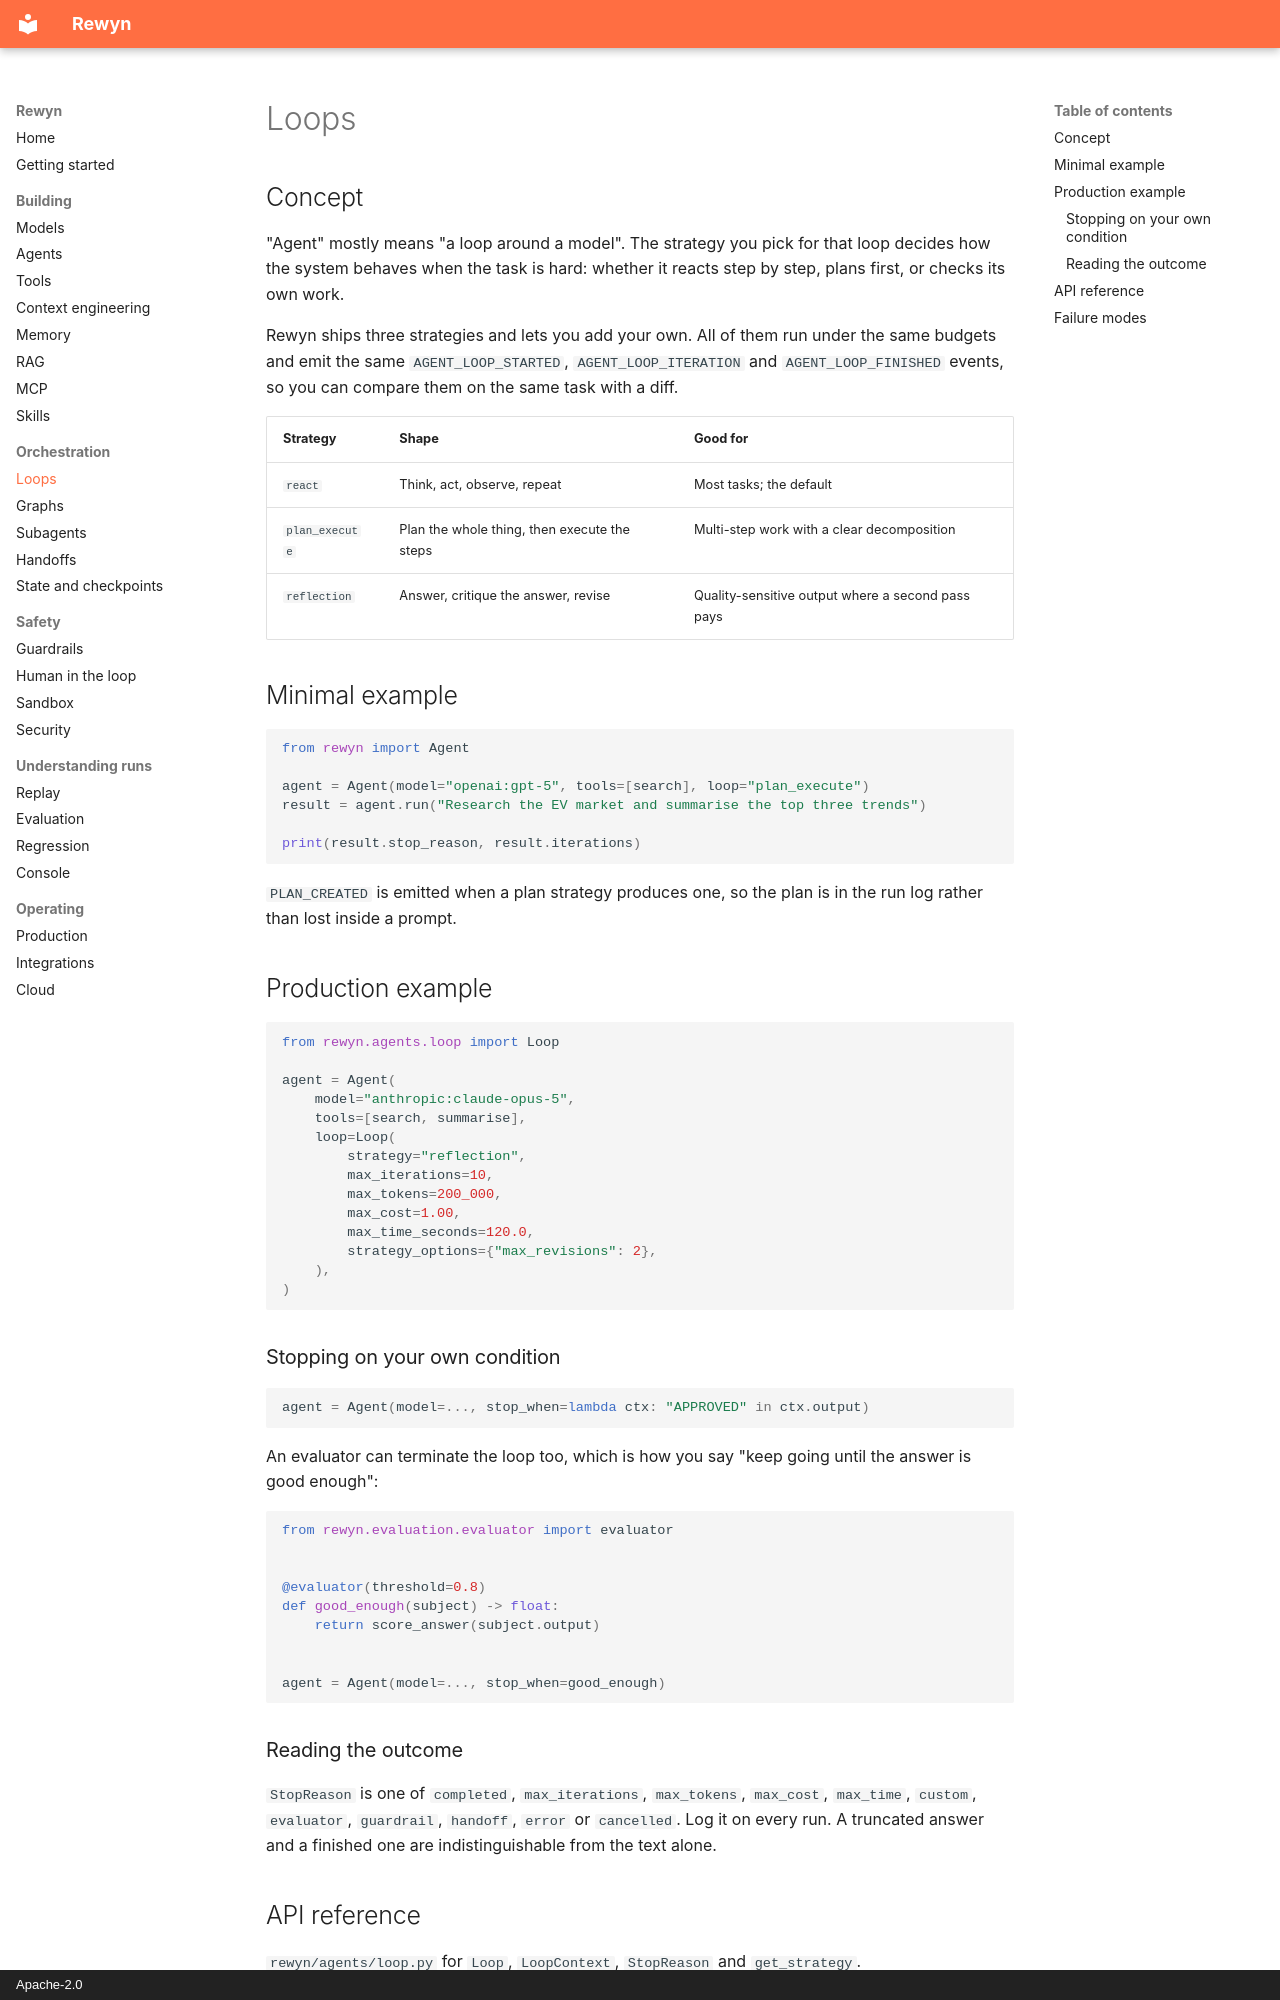

repository: rewyn-dev/rewyn · page: loops/index.html · generator: mkdocs · copyright: Apache-2.0

# Loops

## Concept

"Agent" mostly means "a loop around a model". The strategy you pick for that
loop decides how the system behaves when the task is hard: whether it reacts
step by step, plans first, or checks its own work.

Rewyn ships three strategies and lets you add your own. All of them run
under the same budgets and emit the same `AGENT_LOOP_STARTED`,
`AGENT_LOOP_ITERATION` and `AGENT_LOOP_FINISHED` events, so you can compare
them on the same task with a diff.

| Strategy | Shape | Good for |
| --- | --- | --- |
| `react` | Think, act, observe, repeat | Most tasks; the default |
| `plan_execute` | Plan the whole thing, then execute the steps | Multi-step work with a clear decomposition |
| `reflection` | Answer, critique the answer, revise | Quality-sensitive output where a second pass pays |

## Minimal example

```python
from rewyn import Agent

agent = Agent(model="openai:gpt-5", tools=[search], loop="plan_execute")
result = agent.run("Research the EV market and summarise the top three trends")

print(result.stop_reason, result.iterations)
```

`PLAN_CREATED` is emitted when a plan strategy produces one, so the plan is
in the run log rather than lost inside a prompt.

## Production example

```python
from rewyn.agents.loop import Loop

agent = Agent(
    model="anthropic:claude-opus-5",
    tools=[search, summarise],
    loop=Loop(
        strategy="reflection",
        max_iterations=10,
        max_tokens=200_000,
        max_cost=1.00,
        max_time_seconds=120.0,
        strategy_options={"max_revisions": 2},
    ),
)
```

### Stopping on your own condition

```python
agent = Agent(model=..., stop_when=lambda ctx: "APPROVED" in ctx.output)
```

An evaluator can terminate the loop too, which is how you say "keep going
until the answer is good enough":

```python
from rewyn.evaluation.evaluator import evaluator


@evaluator(threshold=0.8)
def good_enough(subject) -> float:
    return score_answer(subject.output)


agent = Agent(model=..., stop_when=good_enough)
```

### Reading the outcome

`StopReason` is one of `completed`, `max_iterations`, `max_tokens`,
`max_cost`, `max_time`, `custom`, `evaluator`, `guardrail`, `handoff`,
`error` or `cancelled`. Log it on every run. A truncated answer and a
finished one are indistinguishable from the text alone.

## API reference

`rewyn/agents/loop.py` for `Loop`, `LoopContext`, `StopReason` and
`get_strategy`.
`rewyn/agents/planner.py` for the plan-execute strategy.
